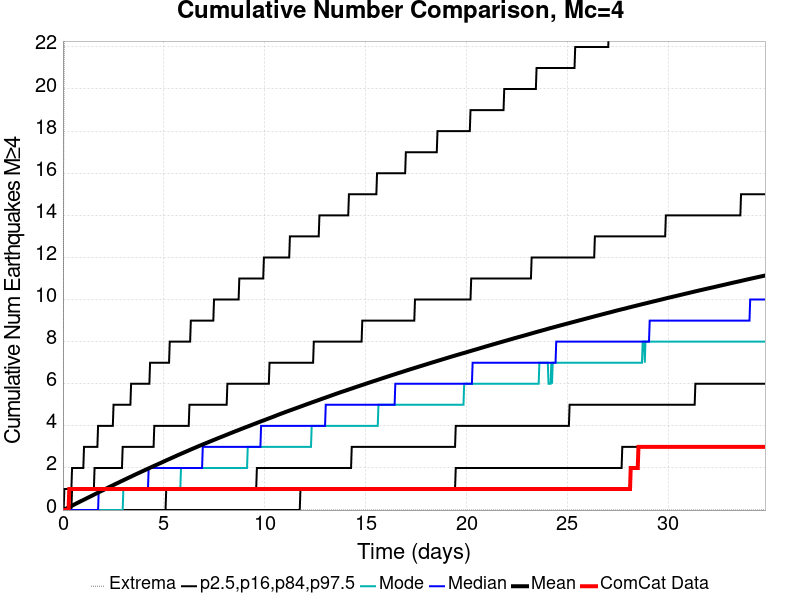

The table this chart was drawn from, first rows:
Time (days), ComCat Data, Simulation Mean, Simulation Median, Simulation Mode, Simulation Minimum, Simulation Maximum, 2.5 %-ile, 16 %-ile, 84 %-ile, 97.5 %-ile
0.0, 0.0, 0.0, 0.0, 0.0, 0.0, 0.0, 0.0, 0.0, 0.0, 0.0
0.03482, 0.0, 0.01459, 0.0, 0.0, 0.0, 16.0, 0.0, 0.0, 0.0, 0.0
0.06965, 0.0, 0.02935, 0.0, 0.0, 0.0, 23.0, 0.0, 0.0, 0.0, 1.0
0.1045, 0.0, 0.04449, 0.0, 0.0, 0.0, 30.0, 0.0, 0.0, 0.0, 1.0
0.1393, 0.0, 0.06001, 0.0, 0.0, 0.0, 36.0, 0.0, 0.0, 0.0, 1.0
0.1741, 0.0, 0.07625, 0.0, 0.0, 0.0, 40.0, 0.0, 0.0, 0.0, 1.0
0.2089, 0.0, 0.09232, 0.0, 0.0, 0.0, 43.0, 0.0, 0.0, 0.0, 1.0
0.2438, 0.0, 0.1094, 0.0, 0.0, 0.0, 45.0, 0.0, 0.0, 0.0, 1.0
0.2786, 0.0, 0.1262, 0.0, 0.0, 0.0, 51.0, 0.0, 0.0, 0.0, 1.0
0.3134, 1.0, 0.1425, 0.0, 0.0, 0.0, 52.0, 0.0, 0.0, 0.0, 1.0
0.3482, 1.0, 0.1593, 0.0, 0.0, 0.0, 52.0, 0.0, 0.0, 0.0, 1.0
0.3831, 1.0, 0.1753, 0.0, 0.0, 0.0, 54.0, 0.0, 0.0, 0.0, 1.0
0.4179, 1.0, 0.1922, 0.0, 0.0, 0.0, 54.0, 0.0, 0.0, 0.0, 1.0
0.4527, 1.0, 0.2093, 0.0, 0.0, 0.0, 57.0, 0.0, 0.0, 1.0, 2.0
0.4875, 1.0, 0.2271, 0.0, 0.0, 0.0, 59.0, 0.0, 0.0, 1.0, 2.0
0.5224, 1.0, 0.2444, 0.0, 0.0, 0.0, 61.0, 0.0, 0.0, 1.0, 2.0
0.5572, 1.0, 0.2608, 0.0, 0.0, 0.0, 63.0, 0.0, 0.0, 1.0, 2.0
0.592, 1.0, 0.2773, 0.0, 0.0, 0.0, 65.0, 0.0, 0.0, 1.0, 2.0
0.6268, 1.0, 0.295, 0.0, 0.0, 0.0, 65.0, 0.0, 0.0, 1.0, 2.0
0.6616, 1.0, 0.3124, 0.0, 0.0, 0.0, 69.0, 0.0, 0.0, 1.0, 2.0
0.6965, 1.0, 0.329, 0.0, 0.0, 0.0, 70.0, 0.0, 0.0, 1.0, 2.0
0.7313, 1.0, 0.3457, 0.0, 0.0, 0.0, 71.0, 0.0, 0.0, 1.0, 2.0
0.7661, 1.0, 0.3628, 0.0, 0.0, 0.0, 71.0, 0.0, 0.0, 1.0, 2.0
0.8009, 1.0, 0.3799, 0.0, 0.0, 0.0, 72.0, 0.0, 0.0, 1.0, 2.0
0.8358, 1.0, 0.3962, 0.0, 0.0, 0.0, 72.0, 0.0, 0.0, 1.0, 2.0
0.8706, 1.0, 0.4128, 0.0, 0.0, 0.0, 72.0, 0.0, 0.0, 1.0, 2.0
0.9054, 1.0, 0.4302, 0.0, 0.0, 0.0, 72.0, 0.0, 0.0, 1.0, 2.0
0.9402, 1.0, 0.4463, 0.0, 0.0, 0.0, 73.0, 0.0, 0.0, 1.0, 2.0
0.9751, 1.0, 0.462, 0.0, 0.0, 0.0, 75.0, 0.0, 0.0, 1.0, 2.0
1.01, 1.0, 0.4781, 0.0, 0.0, 0.0, 76.0, 0.0, 0.0, 1.0, 2.0
1.045, 1.0, 0.4953, 0.0, 0.0, 0.0, 78.0, 0.0, 0.0, 1.0, 3.0
1.08, 1.0, 0.5118, 0.0, 0.0, 0.0, 79.0, 0.0, 0.0, 1.0, 3.0
1.114, 1.0, 0.5283, 0.0, 0.0, 0.0, 81.0, 0.0, 0.0, 1.0, 3.0
1.149, 1.0, 0.5451, 0.0, 0.0, 0.0, 82.0, 0.0, 0.0, 1.0, 3.0
1.184, 1.0, 0.5614, 0.0, 0.0, 0.0, 83.0, 0.0, 0.0, 1.0, 3.0
1.219, 1.0, 0.5783, 0.0, 0.0, 0.0, 84.0, 0.0, 0.0, 1.0, 3.0
1.254, 1.0, 0.5947, 0.0, 0.0, 0.0, 84.0, 0.0, 0.0, 1.0, 3.0
1.288, 1.0, 0.6114, 0.0, 0.0, 0.0, 85.0, 0.0, 0.0, 1.0, 3.0
1.323, 1.0, 0.6278, 0.0, 0.0, 0.0, 85.0, 0.0, 0.0, 1.0, 3.0
1.358, 1.0, 0.6441, 0.0, 0.0, 0.0, 85.0, 0.0, 0.0, 1.0, 3.0
1.393, 1.0, 0.6611, 0.0, 0.0, 0.0, 85.0, 0.0, 0.0, 1.0, 3.0
1.428, 1.0, 0.6774, 0.0, 0.0, 0.0, 87.0, 0.0, 0.0, 1.0, 3.0
1.463, 1.0, 0.6939, 0.0, 0.0, 0.0, 87.0, 0.0, 0.0, 1.0, 3.0
1.497, 1.0, 0.7115, 0.0, 0.0, 0.0, 87.0, 0.0, 0.0, 1.0, 3.0
1.532, 1.0, 0.7286, 0.0, 0.0, 0.0, 88.0, 0.0, 0.0, 1.0, 3.0
1.567, 1.0, 0.7451, 0.0, 0.0, 0.0, 89.0, 0.0, 0.0, 2.0, 3.0
1.602, 1.0, 0.7615, 0.0, 0.0, 0.0, 90.0, 0.0, 0.0, 2.0, 3.0
1.637, 1.0, 0.7781, 0.0, 0.0, 0.0, 92.0, 0.0, 0.0, 2.0, 3.0
1.672, 1.0, 0.7948, 0.0, 0.0, 0.0, 92.0, 0.0, 0.0, 2.0, 3.0
1.706, 1.0, 0.8116, 0.0, 0.0, 0.0, 92.0, 0.0, 0.0, 2.0, 3.0
1.741, 1.0, 0.8293, 0.0, 0.0, 0.0, 95.0, 0.0, 0.0, 2.0, 4.0
1.776, 1.0, 0.8455, 1.0, 0.0, 0.0, 96.0, 0.0, 0.0, 2.0, 4.0
1.811, 1.0, 0.8621, 1.0, 0.0, 0.0, 96.0, 0.0, 0.0, 2.0, 4.0
1.846, 1.0, 0.8787, 1.0, 0.0, 0.0, 96.0, 0.0, 0.0, 2.0, 4.0
1.88, 1.0, 0.8955, 1.0, 0.0, 0.0, 96.0, 0.0, 0.0, 2.0, 4.0
1.915, 1.0, 0.9117, 1.0, 0.0, 0.0, 97.0, 0.0, 0.0, 2.0, 4.0
1.95, 1.0, 0.9277, 1.0, 0.0, 0.0, 97.0, 0.0, 0.0, 2.0, 4.0
1.985, 1.0, 0.944, 1.0, 0.0, 0.0, 98.0, 0.0, 0.0, 2.0, 4.0
2.02, 1.0, 0.9613, 1.0, 0.0, 0.0, 99.0, 0.0, 0.0, 2.0, 4.0
2.055, 1.0, 0.9779, 1.0, 0.0, 0.0, 101.0, 0.0, 0.0, 2.0, 4.0
... 940 more rows
